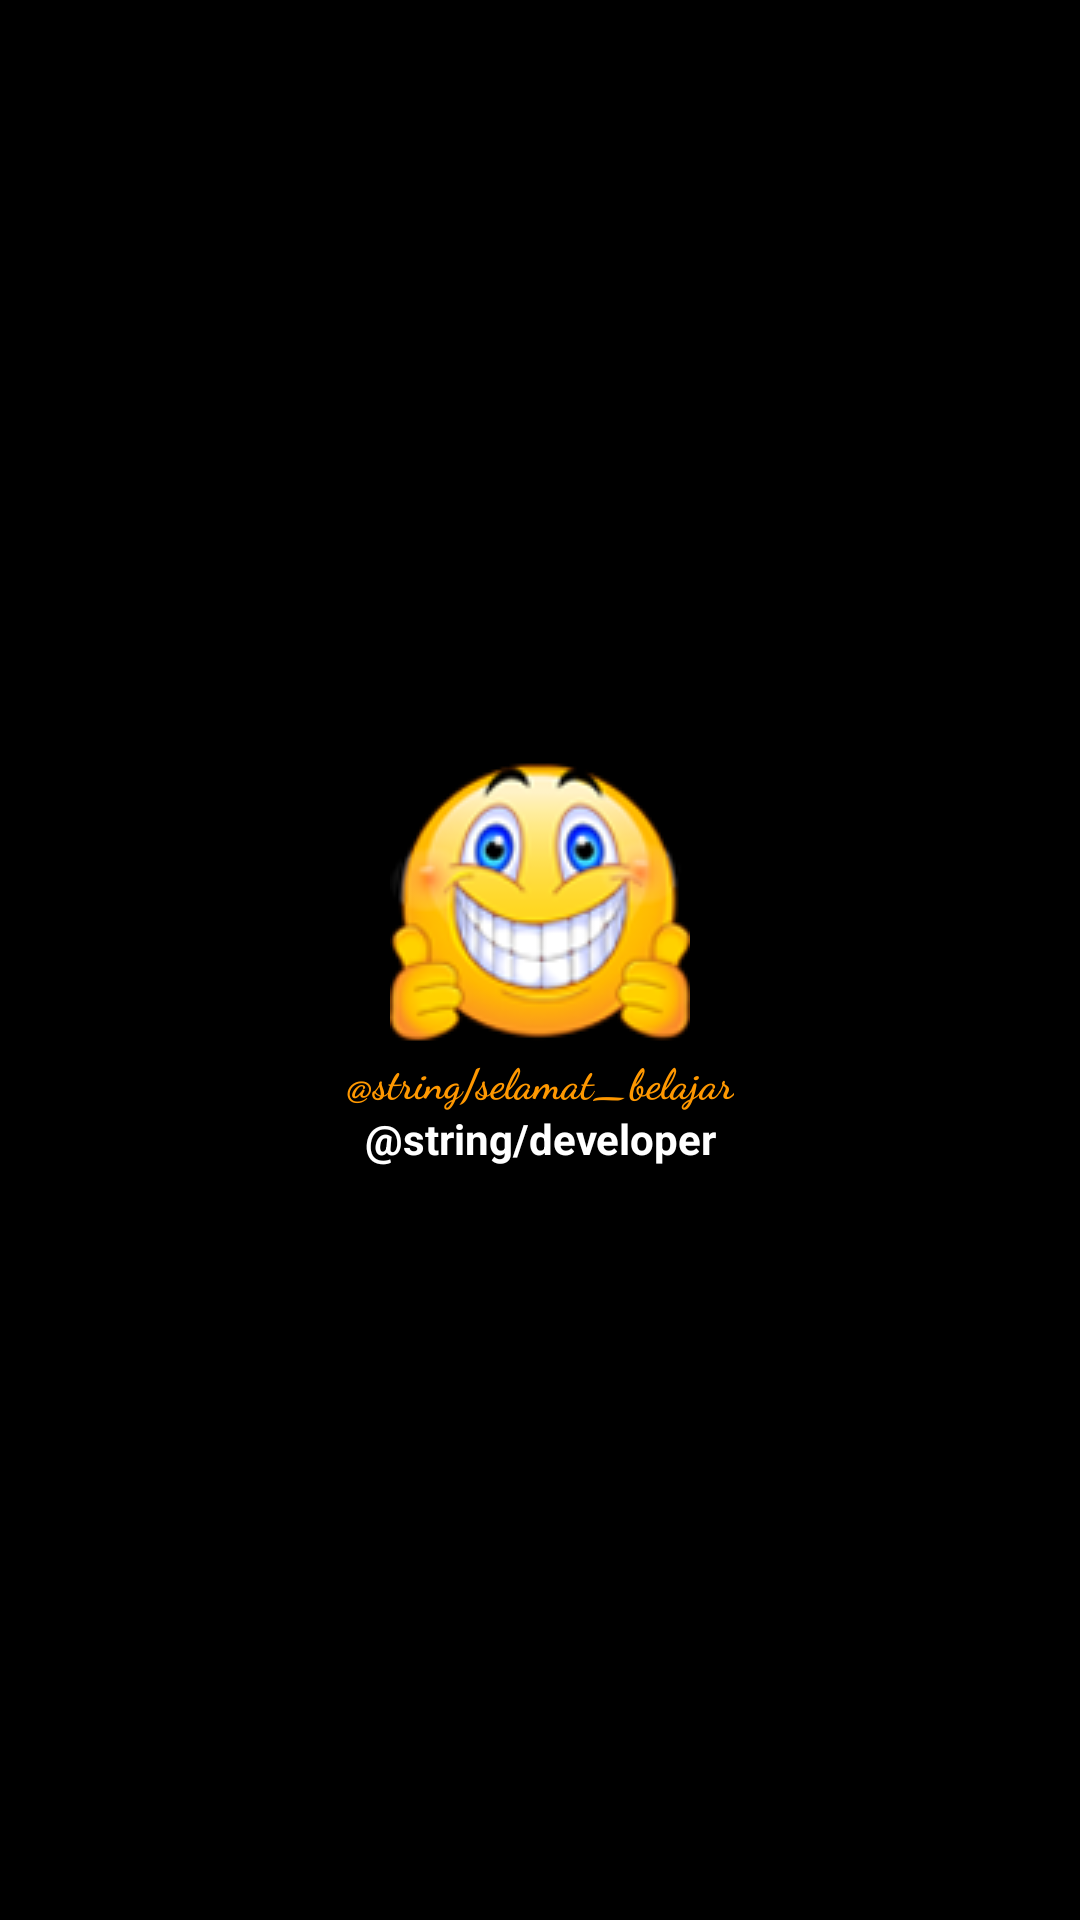

Reconstruct the res/layout file that produces this screen, plus the resources it refers to.
<!-- AndroidManifest.xml: application theme AppTheme -->
<!-- res/layout/activity_result_scan.xml -->
<?xml version="1.0" encoding="utf-8"?>
<RelativeLayout xmlns:android="http://schemas.android.com/apk/res/android"
    xmlns:app="http://schemas.android.com/apk/res-auto"
    xmlns:tools="http://schemas.android.com/tools"
    android:layout_width="match_parent"
    android:layout_height="match_parent"
    android:background="@color/black"
    tools:context=".utils.ResultScanActivity">

        <LinearLayout
            android:layout_centerInParent="true"
            android:orientation="vertical"
            android:layout_width="wrap_content"
            android:layout_height="wrap_content"
            tools:ignore="UselessParent">

            <ImageView
                android:contentDescription="@null"
                android:id="@+id/imageViewSuccess"
                android:layout_width="match_parent"
                android:layout_height="wrap_content"
                app:srcCompat="@drawable/icon_smile" />

            <TextView
                android:id="@+id/textViewDoa"
                android:layout_width="match_parent"
                android:layout_height="wrap_content"
                android:fontFamily="cursive"
                android:text="@string/selamat_belajar"
                android:textAlignment="center"
                android:textColor="@color/orange"
                android:textStyle="bold" />

            <TextView
                android:id="@+id/textViewResultNama"
                android:layout_width="match_parent"
                android:layout_height="wrap_content"
                android:text="@string/developer"
                android:textAlignment="center"
                android:textColor="@color/bodas"
                android:textStyle="bold" />
        </LinearLayout>
</RelativeLayout>
<!-- resources referenced by this layout -->
<resources>
  <color name="black">#000000</color>
  <color name="bodas">#ffffff</color>
  <color name="orange">#FF9800</color>
  <!-- drawable icon_smile: png bitmap (drawable, 19057 bytes) -->
  <style name="AppTheme" parent="Theme.AppCompat.Light.NoActionBar">
          
          <item name="colorPrimary">@color/colorPrimary</item>
          <item name="colorPrimaryDark">@color/colorPrimaryDark</item>
          <item name="colorAccent">@color/colorAccent</item>
      </style>
  <color name="colorPrimary">#335973</color>
  <color name="colorPrimaryDark">#182336</color>
  <color name="colorAccent">#fcfcfc</color>
</resources>
